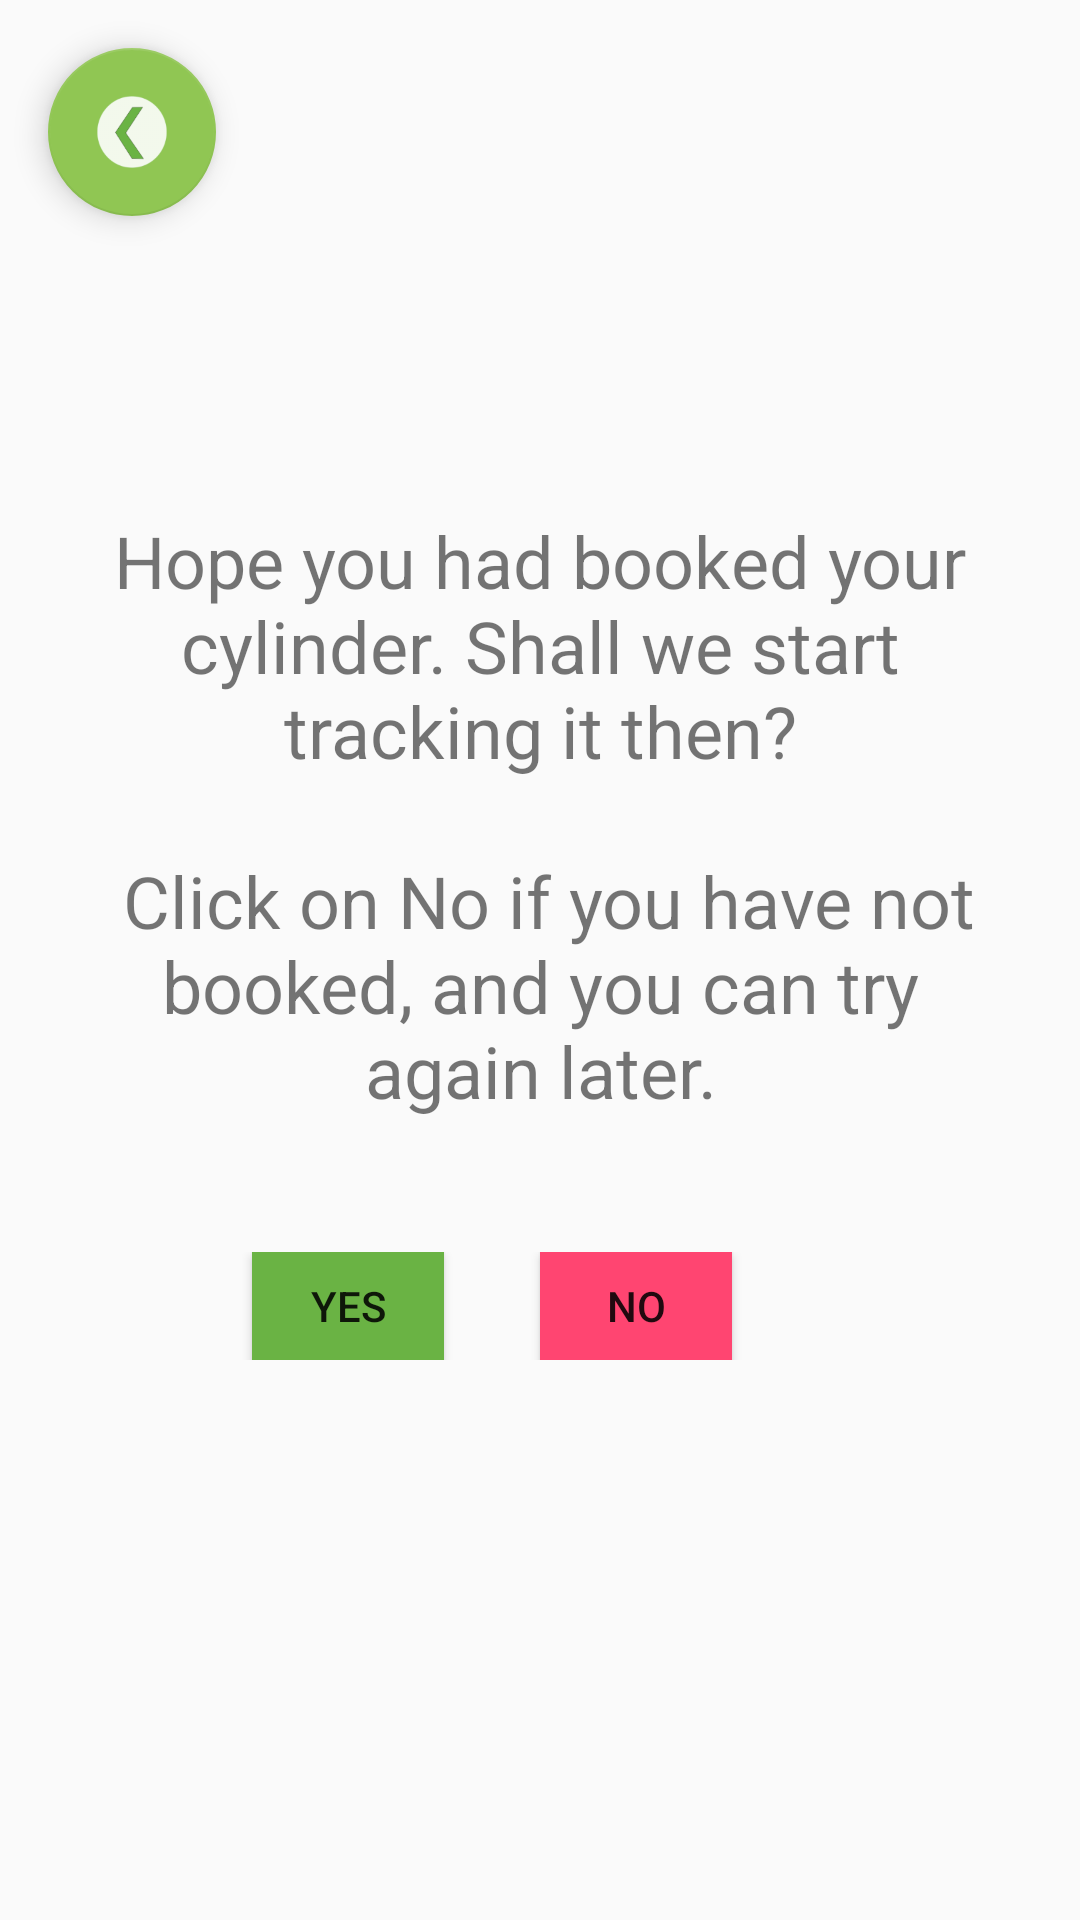

Reconstruct the res/layout file that produces this screen, plus the resources it refers to.
<!-- AndroidManifest.xml: application theme AppTheme.NoActionBar -->
<!-- res/layout/confirm_lpg_submission.xml -->
<?xml version="1.0" encoding="utf-8"?>
<android.support.design.widget.CoordinatorLayout xmlns:android="http://schemas.android.com/apk/res/android"
    android:layout_width="match_parent"
    android:layout_height="match_parent"
    android:fitsSystemWindows="true">

    <android.support.design.widget.FloatingActionButton
        android:id="@+id/fabBack"
        android:layout_width="wrap_content"
        android:layout_height="wrap_content"
        android:layout_gravity="top|start"
        android:layout_margin="@dimen/fab_margin"
        android:src="@drawable/ic_arrow_back_black_24dp" />

    <RelativeLayout
        android:layout_width="match_parent"
        android:layout_height="match_parent"
        android:gravity="center_vertical|center_horizontal">

        <TextView
            android:id="@+id/confirmbooking_description_textview"
            android:layout_width="match_parent"
            android:layout_height="wrap_content"
            android:gravity="center_horizontal"
            android:paddingEnd="@dimen/confirmbooking_description_leftpadding"
            android:paddingLeft="@dimen/confirmbooking_description_leftpadding"
            android:paddingRight="@dimen/confirmbooking_description_leftpadding"
            android:paddingStart="@dimen/confirmbooking_description_leftpadding"
            android:text="@string/confirmlpgbooking_description"

            android:textSize="@dimen/confirmbooking_description_fontsize"
            />
        <LinearLayout
            android:layout_width="match_parent"
            android:layout_height="wrap_content"
            android:layout_below="@id/confirmbooking_description_textview"
            android:layout_marginBottom="16dp"
            android:layout_marginTop="16dp"
            android:gravity="center_horizontal"
            android:orientation="horizontal">
             <Button
                android:id="@+id/confirmbooking_yes"
                android:layout_width="@dimen/confirmbooking_button_width"
                android:layout_height="@dimen/confirmbooking_button_height"
                 android:layout_marginEnd="@dimen/confirmbooking_button_margin"
                 android:layout_marginRight="@dimen/confirmbooking_button_margin"
                 android:background="@color/colorPrimary"
                android:minHeight="48dp"
                 android:paddingEnd="@dimen/confirmbooking_button_internalpadding"
                android:paddingLeft="@dimen/confirmbooking_button_internalpadding"
                android:paddingRight="@dimen/confirmbooking_button_internalpadding"
                android:paddingStart="@dimen/confirmbooking_button_internalpadding"
                android:text="@string/confirmbooking_button_yes"
                 />
            <Button
                android:id="@+id/confirmbooking_no"
                android:layout_width="@dimen/confirmbooking_button_width"
                android:layout_height="@dimen/confirmbooking_button_height"
                android:layout_marginEnd="@dimen/confirmbooking_button_margin"
                android:layout_marginRight="@dimen/confirmbooking_button_margin"
                android:background="@color/confirmbooking_button_no"
                android:minHeight="48dp"
                android:paddingEnd="@dimen/confirmbooking_button_internalpadding"
                android:paddingLeft="@dimen/confirmbooking_button_internalpadding"
                android:paddingRight="@dimen/confirmbooking_button_internalpadding"
                android:paddingStart="@dimen/confirmbooking_button_internalpadding"
                android:text="@string/confirmbooking_button_no"
                />
        </LinearLayout>

    </RelativeLayout>

</android.support.design.widget.CoordinatorLayout>
<!-- resources referenced by this layout -->
<resources>
  <color name="colorPrimary">#6AB344</color>
  <color name="confirmbooking_button_no">#FF4571</color>
  <dimen name="confirmbooking_button_height">36dp</dimen>
  <dimen name="confirmbooking_button_internalpadding">8dp</dimen>
  <dimen name="confirmbooking_button_margin">32dp</dimen>
  <dimen name="confirmbooking_button_width">64dp</dimen>
  <dimen name="confirmbooking_description_fontsize">24sp</dimen>
  <dimen name="confirmbooking_description_leftpadding">24dp</dimen>
  <dimen name="fab_margin">16dp</dimen>
  <!-- drawable ic_arrow_back_black_24dp: png bitmap (drawable-hdpi, 2886 bytes) -->
  <string name="confirmbooking_button_no">NO</string>
  <string name="confirmbooking_button_yes">YES</string>
  <string name="confirmlpgbooking_description">Hope you had booked your cylinder. Shall we start tracking it then?\n\n Click on No if you have not booked, and you can try again later.\n</string>
  <style name="AppTheme.NoActionBar">
          <item name="windowActionBar">false</item>
          <item name="windowNoTitle">false</item>
          <item name="colorPrimary">@color/colorPrimary</item>
          <item name="android:fitsSystemWindows">true</item>
          <item name="colorPrimaryDark">@color/colorPrimaryDark</item>
          <item name="colorAccent">@color/colorAccent</item>
          <item name="android:windowSoftInputMode">adjustPan</item>
      </style>
  <color name="colorPrimaryDark">#73B74F</color>
  <color name="colorAccent">#90C653</color>
</resources>
